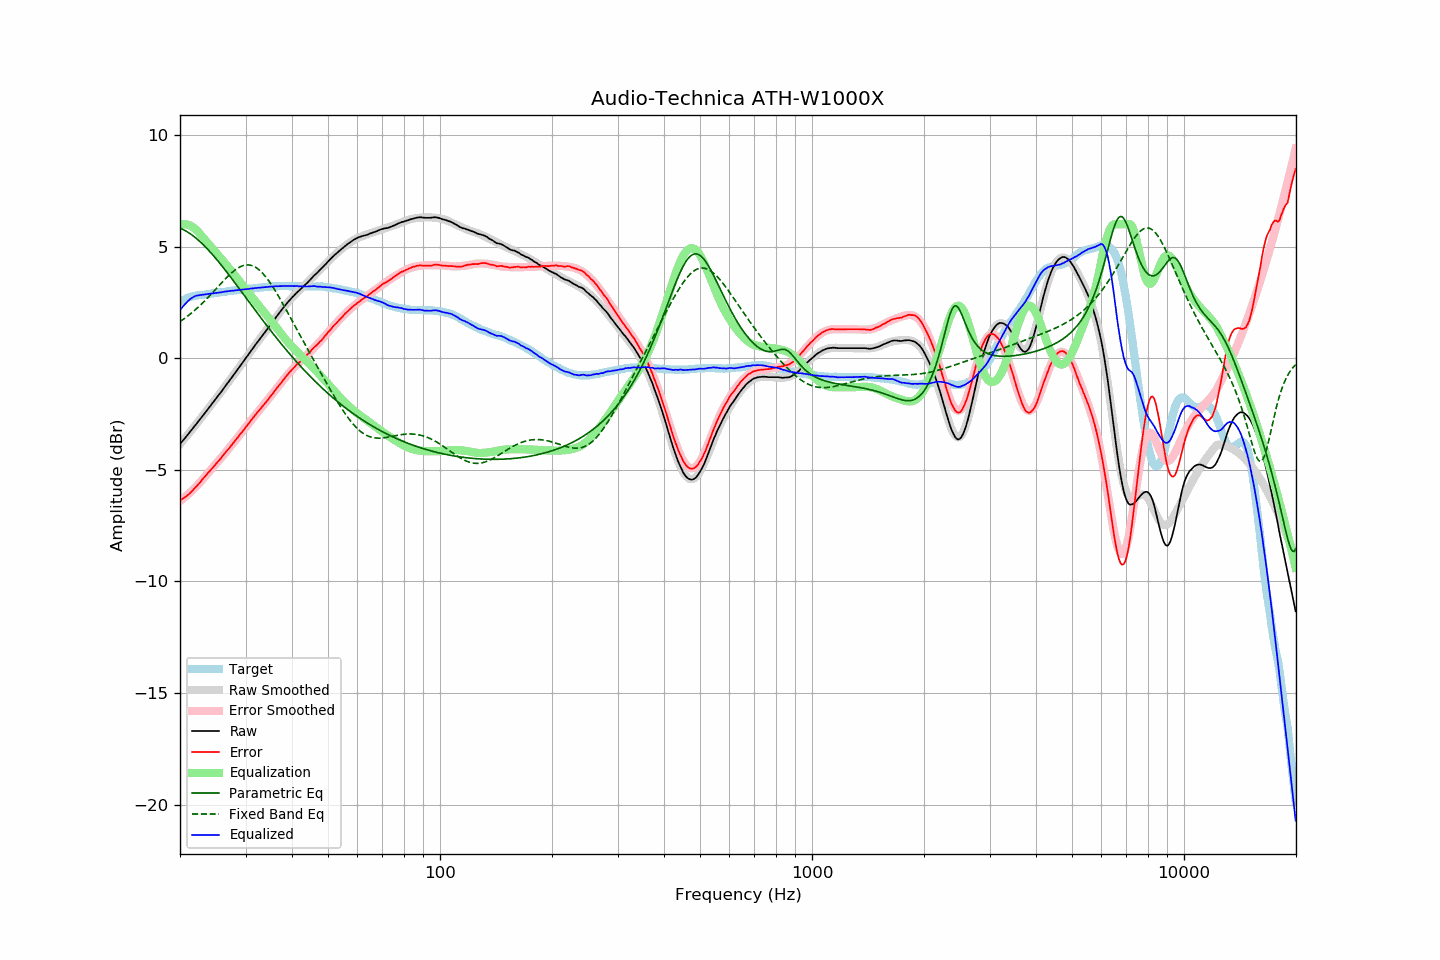

The file beside this chart, header and first rows:
frequency, raw, error, smoothed, error_smoothed, equalization, parametric_eq, fixed_band_eq, equalized_raw, equalized_smoothed, target
20.00, -3.85, -6.38, -3.85, -6.40, 6.00, 5.83, 1.64, 2.15, 2.15, 2.53
20.20, -3.76, -6.33, -3.76, -6.34, 6.00, 5.80, 1.69, 2.24, 2.24, 2.57
20.40, -3.67, -6.27, -3.67, -6.28, 6.00, 5.76, 1.74, 2.33, 2.33, 2.61
20.61, -3.59, -6.23, -3.59, -6.22, 6.00, 5.72, 1.79, 2.41, 2.41, 2.64
20.81, -3.50, -6.17, -3.50, -6.16, 5.99, 5.68, 1.84, 2.49, 2.50, 2.68
21.02, -3.41, -6.12, -3.41, -6.10, 5.97, 5.64, 1.90, 2.57, 2.57, 2.72
21.23, -3.32, -6.05, -3.32, -6.03, 5.95, 5.59, 1.96, 2.63, 2.63, 2.73
21.44, -3.23, -5.98, -3.23, -5.97, 5.91, 5.54, 2.01, 2.68, 2.68, 2.75
21.66, -3.14, -5.91, -3.14, -5.90, 5.87, 5.49, 2.07, 2.73, 2.73, 2.77
21.87, -3.05, -5.83, -3.05, -5.83, 5.81, 5.43, 2.14, 2.77, 2.76, 2.78
22.09, -2.96, -5.76, -2.96, -5.75, 5.75, 5.37, 2.20, 2.79, 2.79, 2.80
22.31, -2.87, -5.68, -2.87, -5.68, 5.68, 5.31, 2.26, 2.81, 2.81, 2.81
22.54, -2.78, -5.60, -2.78, -5.60, 5.60, 5.25, 2.33, 2.82, 2.82, 2.82
22.76, -2.69, -5.52, -2.68, -5.52, 5.52, 5.18, 2.40, 2.83, 2.83, 2.83
22.99, -2.59, -5.42, -2.59, -5.43, 5.43, 5.12, 2.47, 2.85, 2.84, 2.83
23.22, -2.50, -5.34, -2.50, -5.35, 5.35, 5.04, 2.54, 2.85, 2.85, 2.84
23.45, -2.41, -5.26, -2.41, -5.27, 5.27, 4.97, 2.61, 2.86, 2.86, 2.85
23.69, -2.31, -5.17, -2.31, -5.18, 5.18, 4.90, 2.69, 2.87, 2.87, 2.86
23.92, -2.22, -5.09, -2.22, -5.10, 5.10, 4.82, 2.76, 2.88, 2.88, 2.87
24.16, -2.13, -5.02, -2.13, -5.02, 5.02, 4.74, 2.84, 2.89, 2.89, 2.89
24.40, -2.03, -4.94, -2.03, -4.93, 4.93, 4.66, 2.92, 2.90, 2.90, 2.91
24.65, -1.94, -4.85, -1.94, -4.85, 4.85, 4.58, 2.99, 2.91, 2.91, 2.91
24.89, -1.85, -4.77, -1.84, -4.76, 4.76, 4.49, 3.07, 2.92, 2.92, 2.92
25.14, -1.75, -4.68, -1.75, -4.68, 4.68, 4.41, 3.15, 2.93, 2.93, 2.93
25.39, -1.66, -4.60, -1.65, -4.59, 4.59, 4.32, 3.23, 2.94, 2.94, 2.94
25.65, -1.56, -4.52, -1.56, -4.51, 4.51, 4.23, 3.31, 2.95, 2.95, 2.96
25.91, -1.47, -4.43, -1.46, -4.43, 4.43, 4.14, 3.39, 2.95, 2.96, 2.96
26.16, -1.37, -4.33, -1.37, -4.34, 4.34, 4.05, 3.46, 2.97, 2.97, 2.97
26.43, -1.27, -4.25, -1.27, -4.25, 4.25, 3.96, 3.54, 2.98, 2.98, 2.98
26.69, -1.17, -4.15, -1.18, -4.17, 4.17, 3.87, 3.61, 3.00, 2.99, 2.99
26.96, -1.08, -4.08, -1.08, -4.08, 4.08, 3.77, 3.68, 3.00, 3.00, 3.00
27.23, -0.98, -3.99, -0.98, -3.99, 3.99, 3.68, 3.75, 3.01, 3.01, 3.01
27.50, -0.88, -3.90, -0.88, -3.90, 3.90, 3.58, 3.82, 3.02, 3.02, 3.02
27.77, -0.79, -3.81, -0.79, -3.81, 3.81, 3.49, 3.88, 3.02, 3.03, 3.02
28.05, -0.69, -3.73, -0.69, -3.72, 3.72, 3.39, 3.94, 3.03, 3.04, 3.04
28.33, -0.59, -3.63, -0.59, -3.63, 3.63, 3.30, 3.99, 3.04, 3.04, 3.04
28.62, -0.49, -3.54, -0.49, -3.54, 3.54, 3.20, 4.04, 3.05, 3.05, 3.05
28.90, -0.39, -3.45, -0.39, -3.45, 3.45, 3.10, 4.08, 3.06, 3.06, 3.06
29.19, -0.29, -3.35, -0.29, -3.36, 3.36, 3.00, 4.11, 3.07, 3.07, 3.06
29.48, -0.19, -3.28, -0.19, -3.27, 3.27, 2.91, 4.14, 3.08, 3.08, 3.09
29.78, -0.09, -3.18, -0.09, -3.17, 3.17, 2.81, 4.16, 3.08, 3.08, 3.09
30.08, 0.01, -3.09, 0.01, -3.08, 3.08, 2.71, 4.17, 3.09, 3.09, 3.10
30.38, 0.11, -2.99, 0.11, -2.99, 2.99, 2.61, 4.18, 3.10, 3.10, 3.09
30.68, 0.21, -2.90, 0.21, -2.90, 2.90, 2.52, 4.17, 3.11, 3.11, 3.11
30.99, 0.32, -2.79, 0.31, -2.80, 2.80, 2.42, 4.16, 3.12, 3.11, 3.11
31.30, 0.41, -2.71, 0.41, -2.71, 2.71, 2.32, 4.14, 3.12, 3.12, 3.12
31.61, 0.51, -2.62, 0.51, -2.63, 2.63, 2.22, 4.11, 3.14, 3.13, 3.13
31.93, 0.61, -2.53, 0.60, -2.54, 2.54, 2.13, 4.07, 3.14, 3.14, 3.14
32.24, 0.70, -2.44, 0.70, -2.45, 2.45, 2.03, 4.03, 3.15, 3.15, 3.14
32.57, 0.80, -2.36, 0.80, -2.36, 2.36, 1.93, 3.97, 3.16, 3.16, 3.16
32.89, 0.89, -2.27, 0.89, -2.27, 2.27, 1.84, 3.91, 3.16, 3.16, 3.16
33.22, 0.99, -2.18, 0.99, -2.18, 2.18, 1.74, 3.84, 3.17, 3.17, 3.17
33.55, 1.08, -2.10, 1.09, -2.09, 2.09, 1.65, 3.76, 3.17, 3.18, 3.18
33.89, 1.18, -2.01, 1.18, -2.00, 2.00, 1.55, 3.67, 3.19, 3.19, 3.19
34.23, 1.27, -1.93, 1.28, -1.92, 1.92, 1.46, 3.58, 3.19, 3.19, 3.20
34.57, 1.37, -1.84, 1.37, -1.83, 1.83, 1.37, 3.49, 3.20, 3.20, 3.21
34.92, 1.47, -1.73, 1.47, -1.74, 1.74, 1.27, 3.38, 3.21, 3.21, 3.20
35.27, 1.57, -1.64, 1.57, -1.64, 1.64, 1.18, 3.28, 3.21, 3.21, 3.21
35.62, 1.66, -1.56, 1.67, -1.55, 1.55, 1.09, 3.17, 3.21, 3.22, 3.22
35.97, 1.76, -1.46, 1.76, -1.46, 1.46, 1.00, 3.05, 3.22, 3.22, 3.22
... 635 more rows
